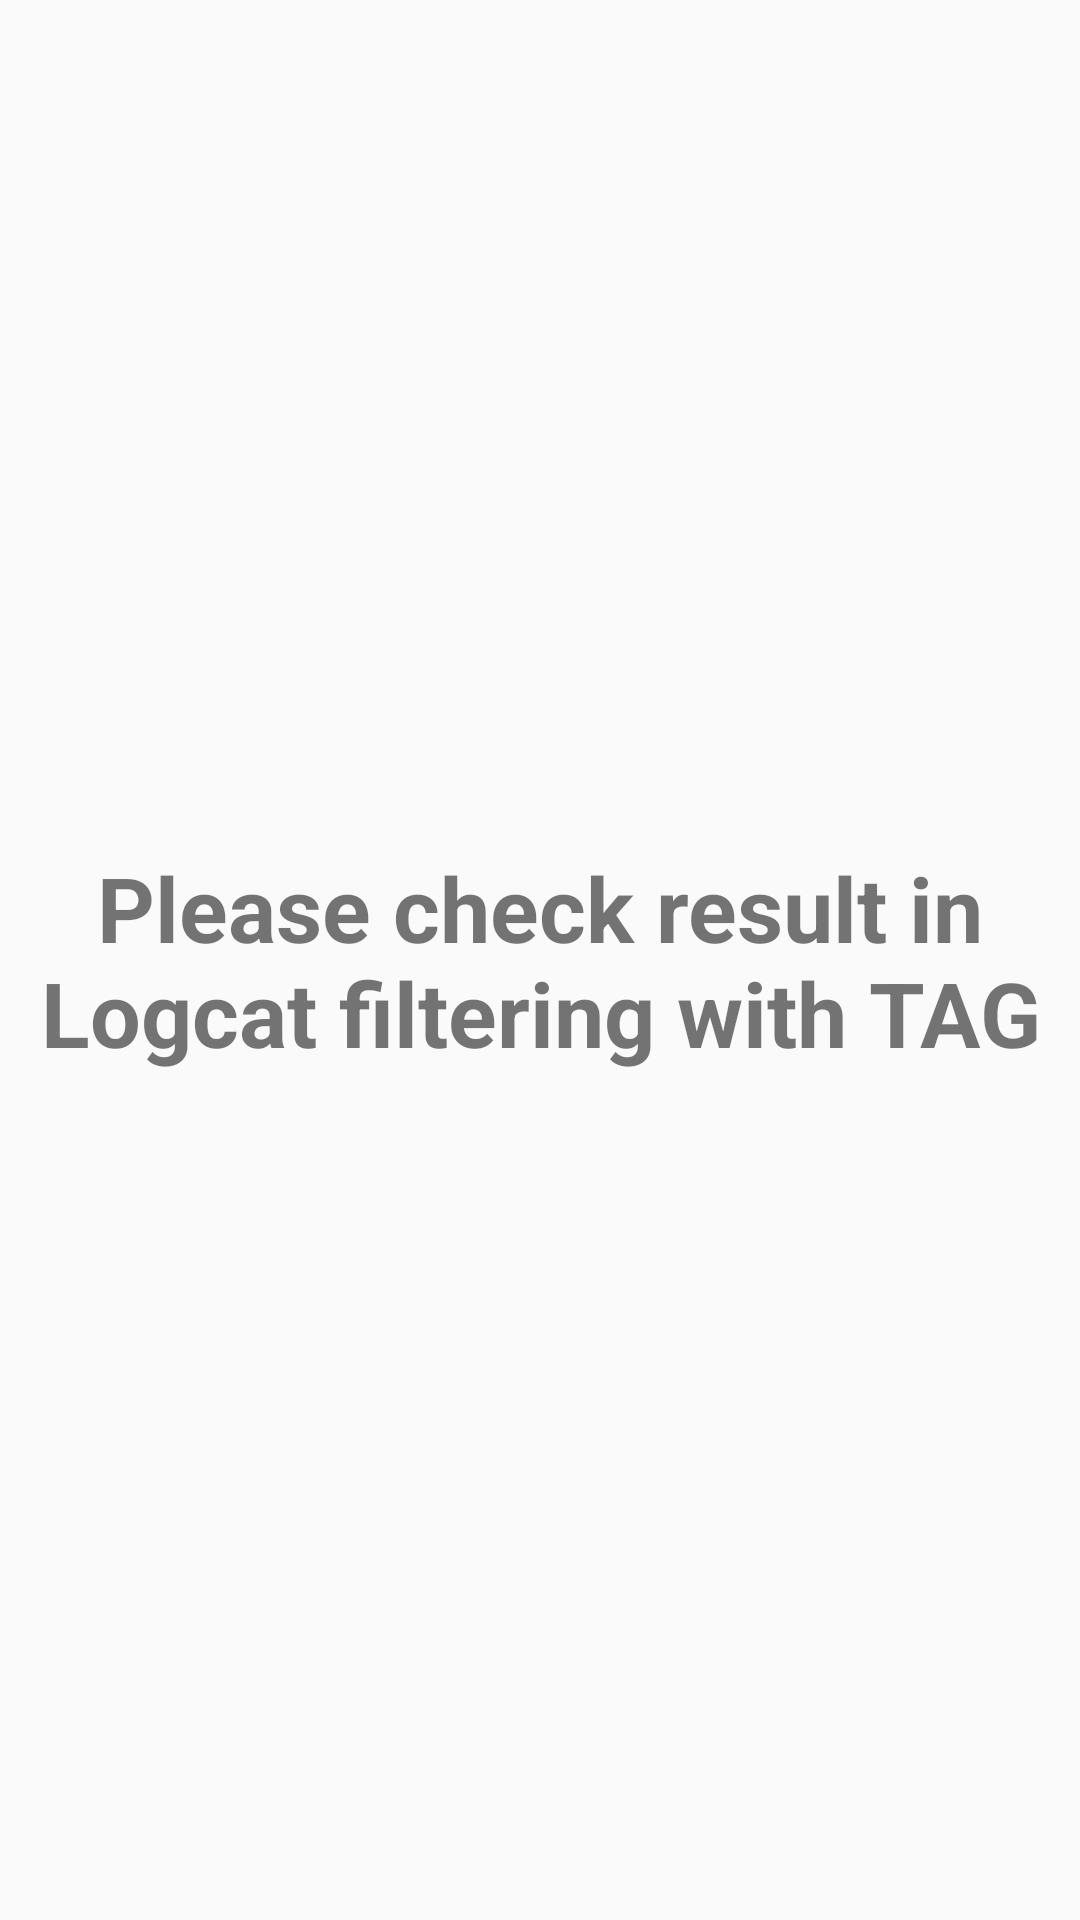

Produce the Android XML layout that renders to this screen, including the resource entries it uses.
<!-- AndroidManifest.xml: application theme AppTheme -->
<!-- res/layout/activity_example1.xml -->
<?xml version="1.0" encoding="utf-8"?>
<LinearLayout xmlns:android="http://schemas.android.com/apk/res/android"
    xmlns:app="http://schemas.android.com/apk/res-auto"
    xmlns:tools="http://schemas.android.com/tools"
    android:layout_width="match_parent"
    android:layout_height="match_parent"
    android:gravity="center"
    tools:context=".example.ActivityExample1">

    <TextView
        android:id="@+id/textView"
        android:layout_width="wrap_content"
        android:layout_height="wrap_content"
        android:text="Please check result in Logcat filtering with TAG"
        android:textAlignment="center"
        android:textSize="30sp"
        android:textStyle="bold" />


</LinearLayout>
<!-- resources referenced by this layout -->
<resources>
  <style name="AppTheme" parent="Theme.AppCompat.Light.NoActionBar">
          
          <item name="colorPrimary">@color/colorPrimary</item>
          <item name="colorPrimaryDark">@color/colorPrimaryDark</item>
          <item name="colorAccent">@color/colorAccent</item>
      </style>
  <color name="colorPrimary">#111</color>
  <color name="colorPrimaryDark">#FFF</color>
  <color name="colorAccent">#36D3B2</color>
</resources>
